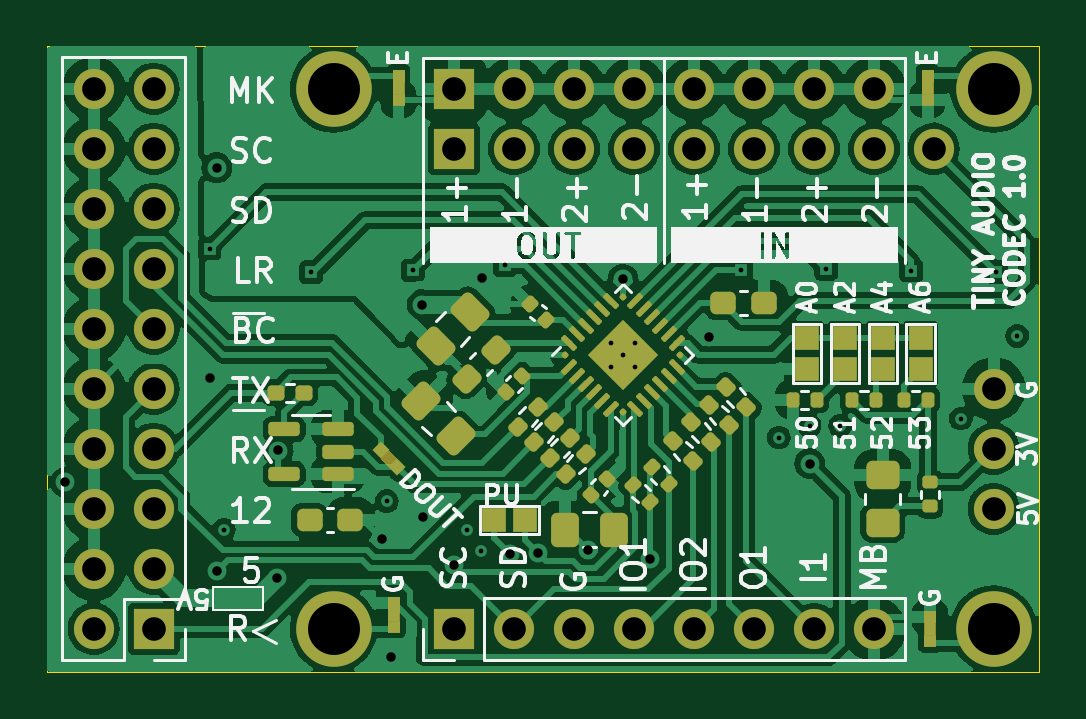
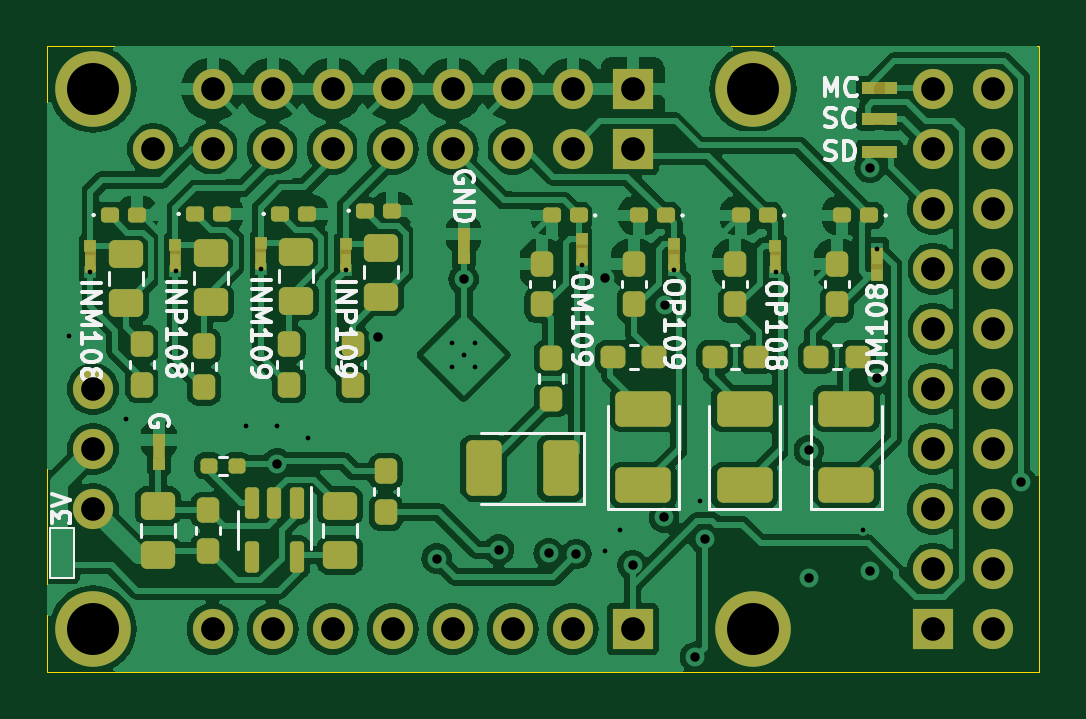
Circuit board: 13 layer files. Board 42.0 x 26.5 mm.
- bottom_copper: tac5212_audio_board_single_ended-B_Cu.gbr (174213 bytes)
- bottom_mask: tac5212_audio_board_single_ended-B_Mask.gbr (9786 bytes)
- paste: tac5212_audio_board_single_ended-B_Paste.gbr (5041 bytes)
- bottom_silk: tac5212_audio_board_single_ended-B_Silkscreen.gbr (40754 bytes)
- outline: tac5212_audio_board_single_ended-Edge_Cuts.gbr (660 bytes)
- top_copper: tac5212_audio_board_single_ended-F_Cu.gbr (163277 bytes)
- top_mask: tac5212_audio_board_single_ended-F_Mask.gbr (9498 bytes)
- paste: tac5212_audio_board_single_ended-F_Paste.gbr (6694 bytes)
- top_silk: tac5212_audio_board_single_ended-F_Silkscreen.gbr (81233 bytes)
- inner_copper: tac5212_audio_board_single_ended-In1_Cu.gbr (119436 bytes)
- inner_copper: tac5212_audio_board_single_ended-In2_Cu.gbr (97817 bytes)
- drill: tac5212_audio_board_single_ended-NPTH.drl (265 bytes)
- drill: tac5212_audio_board_single_ended-PTH.drl (1941 bytes)

=== bottom_copper: tac5212_audio_board_single_ended-B_Cu.gbr (174213 bytes, source omitted) ===
=== bottom_mask: tac5212_audio_board_single_ended-B_Mask.gbr (9786 bytes, source omitted) ===
=== paste: tac5212_audio_board_single_ended-B_Paste.gbr ===
%TF.GenerationSoftware,KiCad,Pcbnew,8.0.7*%
%TF.CreationDate,2024-12-21T10:34:04-05:00*%
%TF.ProjectId,tac5212_audio_board_single_ended,74616335-3231-4325-9f61-7564696f5f62,rev?*%
%TF.SameCoordinates,Original*%
%TF.FileFunction,Paste,Bot*%
%TF.FilePolarity,Positive*%
%FSLAX46Y46*%
G04 Gerber Fmt 4.6, Leading zero omitted, Abs format (unit mm)*
G04 Created by KiCad (PCBNEW 8.0.7) date 2024-12-21 10:34:04*
%MOMM*%
%LPD*%
G01*
G04 APERTURE LIST*
G04 Aperture macros list*
%AMRoundRect*
0 Rectangle with rounded corners*
0 $1 Rounding radius*
0 $2 $3 $4 $5 $6 $7 $8 $9 X,Y pos of 4 corners*
0 Add a 4 corners polygon primitive as box body*
4,1,4,$2,$3,$4,$5,$6,$7,$8,$9,$2,$3,0*
0 Add four circle primitives for the rounded corners*
1,1,$1+$1,$2,$3*
1,1,$1+$1,$4,$5*
1,1,$1+$1,$6,$7*
1,1,$1+$1,$8,$9*
0 Add four rect primitives between the rounded corners*
20,1,$1+$1,$2,$3,$4,$5,0*
20,1,$1+$1,$4,$5,$6,$7,0*
20,1,$1+$1,$6,$7,$8,$9,0*
20,1,$1+$1,$8,$9,$2,$3,0*%
G04 Aperture macros list end*
%ADD10RoundRect,0.250000X0.475000X-0.337500X0.475000X0.337500X-0.475000X0.337500X-0.475000X-0.337500X0*%
%ADD11RoundRect,0.237500X-0.237500X0.300000X-0.237500X-0.300000X0.237500X-0.300000X0.237500X0.300000X0*%
%ADD12RoundRect,0.160000X0.222500X0.160000X-0.222500X0.160000X-0.222500X-0.160000X0.222500X-0.160000X0*%
%ADD13RoundRect,0.237500X-0.287500X-0.237500X0.287500X-0.237500X0.287500X0.237500X-0.287500X0.237500X0*%
%ADD14RoundRect,0.237500X0.237500X-0.300000X0.237500X0.300000X-0.237500X0.300000X-0.237500X-0.300000X0*%
%ADD15RoundRect,0.250001X0.924999X-0.499999X0.924999X0.499999X-0.924999X0.499999X-0.924999X-0.499999X0*%
%ADD16RoundRect,0.250001X-0.499999X-0.924999X0.499999X-0.924999X0.499999X0.924999X-0.499999X0.924999X0*%
%ADD17RoundRect,0.237500X0.287500X0.237500X-0.287500X0.237500X-0.287500X-0.237500X0.287500X-0.237500X0*%
%ADD18RoundRect,0.160000X-0.222500X-0.160000X0.222500X-0.160000X0.222500X0.160000X-0.222500X0.160000X0*%
%ADD19RoundRect,0.250000X-0.475000X0.337500X-0.475000X-0.337500X0.475000X-0.337500X0.475000X0.337500X0*%
%ADD20RoundRect,0.150000X-0.150000X0.512500X-0.150000X-0.512500X0.150000X-0.512500X0.150000X0.512500X0*%
%ADD21RoundRect,0.160000X-0.197500X-0.160000X0.197500X-0.160000X0.197500X0.160000X-0.197500X0.160000X0*%
%ADD22RoundRect,0.237500X-0.237500X0.287500X-0.237500X-0.287500X0.237500X-0.287500X0.237500X0.287500X0*%
G04 APERTURE END LIST*
D10*
%TO.C,T\u002AC108*%
X122134314Y-119475000D03*
X122134314Y-117400000D03*
%TD*%
D11*
%TO.C,C127*%
X113900000Y-110537500D03*
X113900000Y-112262500D03*
%TD*%
D12*
%TO.C,D111*%
X104327500Y-105100000D03*
X105472500Y-105100000D03*
%TD*%
D13*
%TO.C,R108*%
X96825000Y-111100000D03*
X98575000Y-111100000D03*
%TD*%
D14*
%TO.C,T\u002AC109*%
X120034314Y-119300000D03*
X120034314Y-117575000D03*
%TD*%
D11*
%TO.C,C124*%
X122800000Y-110537500D03*
X122800000Y-112262500D03*
%TD*%
%TO.C,C125*%
X120200000Y-110637500D03*
X120200000Y-112362500D03*
%TD*%
D15*
%TO.C,C114*%
X93000000Y-116525000D03*
X93000000Y-113275000D03*
%TD*%
D10*
%TO.C,T\u002AC110*%
X114434314Y-119475000D03*
X114434314Y-117400000D03*
%TD*%
D16*
%TO.C,C122*%
X105100001Y-115800000D03*
X108350001Y-115800000D03*
%TD*%
D17*
%TO.C,R109*%
X94275000Y-111100000D03*
X92525000Y-111100000D03*
%TD*%
D18*
%TO.C,D113*%
X120572500Y-105035000D03*
X119427500Y-105035000D03*
%TD*%
D19*
%TO.C,FB110*%
X116300000Y-106625000D03*
X116300000Y-108700000D03*
%TD*%
%TO.C,FB111*%
X112700000Y-106462500D03*
X112700000Y-108537500D03*
%TD*%
D13*
%TO.C,R111*%
X101125000Y-111100000D03*
X102875000Y-111100000D03*
%TD*%
D18*
%TO.C,D112*%
X124172500Y-105082500D03*
X123027500Y-105082500D03*
%TD*%
D14*
%TO.C,C123*%
X105900000Y-108862500D03*
X105900000Y-107137500D03*
%TD*%
D20*
%TO.C,U109*%
X116261814Y-117277500D03*
X117211814Y-117277500D03*
X118161814Y-117277500D03*
X118161814Y-119552500D03*
X116261814Y-119552500D03*
%TD*%
D12*
%TO.C,D108*%
X96327500Y-105100000D03*
X97472500Y-105100000D03*
%TD*%
D14*
%TO.C,C113*%
X97700000Y-108862500D03*
X97700000Y-107137500D03*
%TD*%
D11*
%TO.C,C126*%
X116600000Y-110537500D03*
X116600000Y-112262500D03*
%TD*%
D12*
%TO.C,D110*%
X100627500Y-105100000D03*
X101772500Y-105100000D03*
%TD*%
D15*
%TO.C,C110*%
X97300000Y-116525000D03*
X97300000Y-113275000D03*
%TD*%
D12*
%TO.C,D109*%
X92027500Y-105100000D03*
X93172500Y-105100000D03*
%TD*%
D21*
%TO.C,R127*%
X118802500Y-115700000D03*
X119997500Y-115700000D03*
%TD*%
D14*
%TO.C,C121*%
X102000000Y-108862500D03*
X102000000Y-107137500D03*
%TD*%
D15*
%TO.C,C120*%
X101600000Y-116525000D03*
X101600000Y-113275000D03*
%TD*%
D18*
%TO.C,D114*%
X116972500Y-105035000D03*
X115827500Y-105035000D03*
%TD*%
D22*
%TO.C,R116*%
X105500000Y-111125000D03*
X105500000Y-112875000D03*
%TD*%
D19*
%TO.C,FB109*%
X119900000Y-106697500D03*
X119900000Y-108772500D03*
%TD*%
%TO.C,FB108*%
X123500000Y-106735000D03*
X123500000Y-108810000D03*
%TD*%
D18*
%TO.C,D115*%
X113372500Y-104900000D03*
X112227500Y-104900000D03*
%TD*%
D11*
%TO.C,C129*%
X112500000Y-115937499D03*
X112500000Y-117662501D03*
%TD*%
D14*
%TO.C,C117*%
X93400000Y-108862500D03*
X93400000Y-107137500D03*
%TD*%
M02*

=== bottom_silk: tac5212_audio_board_single_ended-B_Silkscreen.gbr (40754 bytes, source omitted) ===
=== outline: tac5212_audio_board_single_ended-Edge_Cuts.gbr ===
%TF.GenerationSoftware,KiCad,Pcbnew,8.0.7*%
%TF.CreationDate,2024-12-21T10:34:04-05:00*%
%TF.ProjectId,tac5212_audio_board_single_ended,74616335-3231-4325-9f61-7564696f5f62,rev?*%
%TF.SameCoordinates,Original*%
%TF.FileFunction,Profile,NP*%
%FSLAX46Y46*%
G04 Gerber Fmt 4.6, Leading zero omitted, Abs format (unit mm)*
G04 Created by KiCad (PCBNEW 8.0.7) date 2024-12-21 10:34:04*
%MOMM*%
%LPD*%
G01*
G04 APERTURE LIST*
%TA.AperFunction,Profile*%
%ADD10C,0.050000*%
%TD*%
G04 APERTURE END LIST*
%TO.C,board_outline108*%
D10*
X84832500Y-97945000D02*
X126832500Y-97945000D01*
X126832500Y-124405000D01*
X84832500Y-124405000D01*
X84832500Y-97945000D01*
%TD*%
M02*

=== top_copper: tac5212_audio_board_single_ended-F_Cu.gbr (163277 bytes, source omitted) ===
=== top_mask: tac5212_audio_board_single_ended-F_Mask.gbr (9498 bytes, source omitted) ===
=== paste: tac5212_audio_board_single_ended-F_Paste.gbr (6694 bytes, source omitted) ===
=== top_silk: tac5212_audio_board_single_ended-F_Silkscreen.gbr (81233 bytes, source omitted) ===
=== inner_copper: tac5212_audio_board_single_ended-In1_Cu.gbr (119436 bytes, source omitted) ===
=== inner_copper: tac5212_audio_board_single_ended-In2_Cu.gbr (97817 bytes, source omitted) ===
=== drill: tac5212_audio_board_single_ended-NPTH.drl ===
M48
; DRILL file {KiCad 8.0.7} date 2024-12-21T10:34:07-0500
; FORMAT={-:-/ absolute / inch / decimal}
; #@! TF.CreationDate,2024-12-21T10:34:07-05:00
; #@! TF.GenerationSoftware,Kicad,Pcbnew,8.0.7
; #@! TF.FileFunction,NonPlated,1,4,NPTH
FMAT,2
INCH
%
G90
G05
M30

=== drill: tac5212_audio_board_single_ended-PTH.drl ===
M48
; DRILL file {KiCad 8.0.7} date 2024-12-21T10:34:07-0500
; FORMAT={-:-/ absolute / inch / decimal}
; #@! TF.CreationDate,2024-12-21T10:34:07-05:00
; #@! TF.GenerationSoftware,Kicad,Pcbnew,8.0.7
; #@! TF.FileFunction,Plated,1,4,PTH
FMAT,2
INCH
; #@! TA.AperFunction,Plated,PTH,ComponentDrill
T1C0.0079
; #@! TA.AperFunction,Plated,PTH,ViaDrill
T2C0.0157
; #@! TA.AperFunction,Plated,PTH,ComponentDrill
T3C0.0394
; #@! TA.AperFunction,Plated,PTH,ComponentDrill
T4C0.0866
%
G90
G05
T1
X3.6102Y-4.1929
X3.6339Y-4.6614
X3.7795Y-4.2323
X3.9055Y-4.6142
X3.9488Y-4.2293
X4.0394Y-4.6614
X4.063Y-4.6969
X4.1024Y-4.2205
X4.2797Y-4.3506
X4.2797Y-4.3896
X4.2992Y-4.3701
X4.3187Y-4.3506
X4.3187Y-4.3896
X4.4961Y-4.2293
X4.5591Y-4.5079
X4.6102Y-4.4882
X4.6378Y-4.2269
X4.6614Y-4.4882
X4.7795Y-4.2297
X4.8622Y-4.4764
X4.9213Y-4.2316
X4.9567Y-4.3386
T2
X3.3701Y-4.5827
X3.611Y-4.4094
X3.6222Y-4.7308
X3.6224Y-4.0584
X3.7232Y-4.7413
X3.7244Y-4.5295
X3.8976Y-4.6772
X3.9134Y-4.874
X3.9636Y-4.2864
X3.9653Y-4.6407
X4.0176Y-4.7205
X4.064Y-4.2426
X4.1114Y-4.702
X4.1575Y-4.7008
X4.2406Y-4.6948
X4.2992Y-4.2441
X4.344Y-4.7096
X4.4419Y-4.3396
X4.6102Y-4.5512
T3
X3.4172Y-3.9268
X3.4172Y-4.0268
X3.4172Y-4.1268
X3.4172Y-4.2268
X3.4172Y-4.3268
X3.4172Y-4.4268
X3.4172Y-4.5268
X3.4172Y-4.6268
X3.4172Y-4.7268
X3.4172Y-4.8268
X3.5172Y-3.9268
X3.5172Y-4.0268
X3.5172Y-4.1268
X3.5172Y-4.2268
X3.5172Y-4.3268
X3.5172Y-4.4268
X3.5172Y-4.5268
X3.5172Y-4.6268
X3.5172Y-4.7268
X3.5172Y-4.8268
X4.0176Y-3.927
X4.0176Y-4.027
X4.0176Y-4.827
X4.1176Y-3.927
X4.1176Y-4.027
X4.1176Y-4.827
X4.2176Y-3.927
X4.2176Y-4.027
X4.2176Y-4.827
X4.3176Y-3.927
X4.3176Y-4.027
X4.3176Y-4.827
X4.4176Y-3.927
X4.4176Y-4.027
X4.4176Y-4.827
X4.5176Y-3.927
X4.5176Y-4.027
X4.5176Y-4.827
X4.6176Y-3.927
X4.6176Y-4.027
X4.6176Y-4.827
X4.7176Y-3.927
X4.7176Y-4.027
X4.7176Y-4.827
X4.817Y-4.027
X4.917Y-4.427
X4.917Y-4.527
X4.917Y-4.627
T4
X3.817Y-3.927
X3.817Y-4.827
X4.917Y-3.927
X4.917Y-4.827
M30

